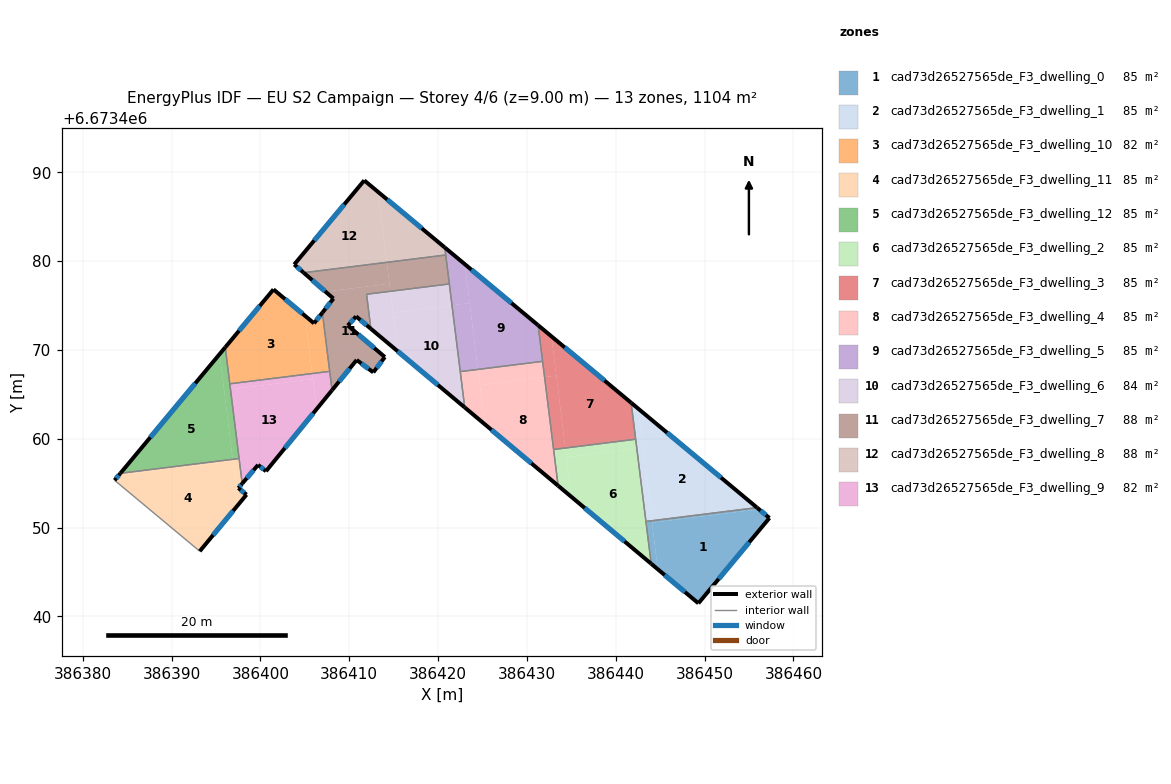
=== STOREY PLAN SPEC (per zone: floor XY polygon, exterior-wall plan segments, windows/doors) ===
zone 1: cad73d26527565de_F3_dwelling_0  (84.9 m²)
  floor: (386457.30, 6673451.08) (386449.30, 6673441.47) (386444.73, 6673445.30) (386444.08, 6673450.55) (386456.13, 6673452.05)
  floor: (386444.05, 6673450.77) (386444.73, 6673445.30) (386443.99, 6673445.93) (386443.40, 6673450.68)
  floor: (386456.13, 6673452.05) (386444.08, 6673450.55) (386444.05, 6673450.77) (386455.90, 6673452.24)
  exterior wall: (386457.30, 6673451.08) – (386455.90, 6673452.24)  [1.8 m]
    window: (386456.90, 6673451.41) – (386456.30, 6673451.91)  [1.0 m²]
  exterior wall: (386449.30, 6673441.47) – (386457.30, 6673451.08)  [12.5 m]
    window: (386451.59, 6673444.22) – (386455.01, 6673448.33)  [6.9 m²]
  exterior wall: (386443.99, 6673445.93) – (386449.30, 6673441.47)  [6.9 m]
    window: (386445.51, 6673444.65) – (386447.78, 6673442.74)  [3.8 m²]
  interior walls: 2
zone 2: cad73d26527565de_F3_dwelling_1  (84.9 m²)
  floor: (386455.90, 6673452.24) (386444.05, 6673450.77) (386442.48, 6673463.43)
  floor: (386443.03, 6673458.96) (386444.05, 6673450.77) (386443.40, 6673450.68) (386442.37, 6673458.88)
  floor: (386442.48, 6673463.43) (386443.03, 6673458.96) (386442.37, 6673458.88) (386441.73, 6673464.05)
  exterior wall: (386455.90, 6673452.24) – (386441.73, 6673464.05)  [18.4 m]
    window: (386451.85, 6673455.62) – (386445.78, 6673460.68)  [10.2 m²]
  interior walls: 3
zone 3: cad73d26527565de_F3_dwelling_10  (81.7 m²)
  floor: (386405.02, 6673473.84) (386405.83, 6673467.34) (386396.55, 6673466.18) (386396.04, 6673470.29) (386401.47, 6673476.81)
  floor: (386406.97, 6673474.19) (386407.79, 6673467.58) (386405.83, 6673467.34) (386405.02, 6673473.84) (386406.03, 6673472.99)
  exterior wall: (386401.47, 6673476.81) – (386396.04, 6673470.29)  [8.5 m]
    window: (386399.92, 6673474.95) – (386397.59, 6673472.15)  [4.7 m²]
  exterior wall: (386406.03, 6673472.99) – (386401.47, 6673476.81)  [6.0 m]
    window: (386404.73, 6673474.08) – (386402.77, 6673475.72)  [3.3 m²]
  exterior wall: (386406.97, 6673474.19) – (386406.03, 6673472.99)  [1.5 m]
    window: (386406.70, 6673473.85) – (386406.30, 6673473.33)  [0.8 m²]
  interior walls: 3
zone 4: cad73d26527565de_F3_dwelling_11  (84.9 m²)
  floor: (386396.90, 6673457.47) (386397.51, 6673452.59) (386393.16, 6673447.33) (386383.58, 6673455.32) (386384.03, 6673455.86)
  floor: (386396.88, 6673457.68) (386396.90, 6673457.47) (386384.03, 6673455.86) (386384.23, 6673456.11)
  floor: (386397.60, 6673457.77) (386397.95, 6673454.95) (386397.51, 6673454.44) (386398.43, 6673453.70) (386397.51, 6673452.59) (386396.88, 6673457.68)
  exterior wall: (386393.16, 6673447.33) – (386398.43, 6673453.70)  [8.3 m]
    window: (386394.67, 6673449.15) – (386396.93, 6673451.88)  [4.6 m²]
  exterior wall: (386384.23, 6673456.11) – (386383.58, 6673455.32)  [1.0 m]
    window: (386384.04, 6673455.88) – (386383.76, 6673455.55)  [0.6 m²]
  exterior wall: (386397.51, 6673454.44) – (386397.95, 6673454.95)  [0.7 m]
    window: (386397.64, 6673454.59) – (386397.82, 6673454.81)  [0.4 m²]
  exterior wall: (386398.43, 6673453.70) – (386397.51, 6673454.44)  [1.2 m]
    window: (386398.17, 6673453.91) – (386397.78, 6673454.23)  [0.6 m²]
  interior walls: 3
zone 5: cad73d26527565de_F3_dwelling_12  (84.9 m²)
  floor: (386395.40, 6673469.52) (386396.88, 6673457.68) (386384.23, 6673456.11)
  floor: (386396.04, 6673470.29) (386397.60, 6673457.77) (386396.88, 6673457.68) (386395.40, 6673469.52)
  exterior wall: (386396.04, 6673470.29) – (386384.23, 6673456.11)  [18.5 m]
    window: (386392.66, 6673466.24) – (386387.60, 6673460.16)  [10.2 m²]
  interior walls: 3
zone 6: cad73d26527565de_F3_dwelling_2  (84.9 m²)
  floor: (386442.37, 6673458.88) (386443.99, 6673445.93) (386435.01, 6673453.45) (386434.45, 6673457.89)
  floor: (386442.24, 6673459.94) (386442.37, 6673458.88) (386434.45, 6673457.89) (386434.32, 6673458.95)
  floor: (386434.32, 6673458.95) (386435.01, 6673453.45) (386433.51, 6673454.71) (386433.00, 6673458.79)
  exterior wall: (386433.51, 6673454.71) – (386443.99, 6673445.93)  [13.7 m]
    window: (386436.50, 6673452.20) – (386440.99, 6673448.44)  [7.5 m²]
  interior walls: 4
zone 7: cad73d26527565de_F3_dwelling_3  (84.9 m²)
  floor: (386441.73, 6673464.05) (386442.24, 6673459.94) (386434.32, 6673458.95) (386432.76, 6673471.53)
  floor: (386433.31, 6673467.10) (386434.32, 6673458.95) (386433.00, 6673458.79) (386431.99, 6673466.94)
  floor: (386432.76, 6673471.53) (386433.31, 6673467.10) (386431.99, 6673466.94) (386431.26, 6673472.77)
  exterior wall: (386441.73, 6673464.05) – (386431.26, 6673472.77)  [13.6 m]
    window: (386438.74, 6673466.54) – (386434.25, 6673470.28)  [7.5 m²]
  interior walls: 4
zone 8: cad73d26527565de_F3_dwelling_4  (84.9 m²)
  floor: (386431.99, 6673466.94) (386433.51, 6673454.71) (386425.25, 6673461.63) (386424.70, 6673466.03)
  floor: (386431.76, 6673468.71) (386431.99, 6673466.94) (386424.70, 6673466.03) (386424.48, 6673467.80)
  floor: (386424.48, 6673467.80) (386425.25, 6673461.63) (386423.00, 6673463.52) (386422.49, 6673467.56)
  exterior wall: (386423.00, 6673463.52) – (386433.51, 6673454.71)  [13.7 m]
    window: (386426.00, 6673461.00) – (386430.50, 6673457.23)  [7.6 m²]
  interior walls: 4
zone 9: cad73d26527565de_F3_dwelling_5  (84.9 m²)
  floor: (386423.55, 6673475.26) (386424.48, 6673467.80) (386422.49, 6673467.56) (386421.56, 6673475.02)
  floor: (386423.01, 6673479.65) (386423.55, 6673475.26) (386421.56, 6673475.02) (386420.75, 6673481.53)
  floor: (386431.26, 6673472.77) (386431.76, 6673468.71) (386424.48, 6673467.80) (386423.01, 6673479.65)
  exterior wall: (386431.26, 6673472.77) – (386420.75, 6673481.53)  [13.7 m]
    window: (386428.26, 6673475.27) – (386423.75, 6673479.02)  [7.5 m²]
  interior walls: 5
zone 10: cad73d26527565de_F3_dwelling_6  (84.2 m²)
  floor: (386421.56, 6673475.02) (386423.00, 6673463.52) (386415.47, 6673469.83) (386414.92, 6673474.19)
  floor: (386421.26, 6673477.42) (386421.56, 6673475.02) (386414.92, 6673474.19) (386414.62, 6673476.60)
  floor: (386414.62, 6673476.60) (386415.47, 6673469.83) (386412.43, 6673472.38) (386411.94, 6673476.26)
  exterior wall: (386412.43, 6673472.38) – (386423.00, 6673463.52)  [13.8 m]
    window: (386415.45, 6673469.85) – (386419.98, 6673466.05)  [7.6 m²]
  interior walls: 4
zone 11: cad73d26527565de_F3_dwelling_7  (88.4 m²)
  floor: (386414.52, 6673477.45) (386414.62, 6673476.60) (386411.94, 6673476.26) (386412.43, 6673472.38) (386410.77, 6673473.77) (386409.84, 6673472.74) (386414.01, 6673469.20) (386412.71, 6673467.47) (386410.83, 6673468.86) (386408.06, 6673465.46) (386406.97, 6673474.19) (386408.22, 6673475.78) (386407.32, 6673476.56)
  floor: (386420.86, 6673480.68) (386421.26, 6673477.42) (386414.62, 6673476.60) (386414.22, 6673479.85)
  floor: (386414.22, 6673479.85) (386414.52, 6673477.45) (386407.32, 6673476.56) (386404.87, 6673478.69)
  exterior wall: (386410.77, 6673473.77) – (386412.43, 6673472.38)  [2.2 m]
    window: (386411.24, 6673473.37) – (386411.95, 6673472.78)  [1.2 m²]
  exterior wall: (386409.84, 6673472.74) – (386410.77, 6673473.77)  [1.4 m]
    window: (386410.10, 6673473.04) – (386410.50, 6673473.48)  [0.8 m²]
  exterior wall: (386414.01, 6673469.20) – (386409.84, 6673472.74)  [5.5 m]
    window: (386412.81, 6673470.21) – (386411.03, 6673471.73)  [3.0 m²]
  exterior wall: (386412.71, 6673467.47) – (386414.01, 6673469.20)  [2.2 m]
    window: (386413.08, 6673467.96) – (386413.63, 6673468.70)  [1.2 m²]
  exterior wall: (386410.83, 6673468.86) – (386412.71, 6673467.47)  [2.3 m]
    window: (386411.37, 6673468.46) – (386412.17, 6673467.87)  [1.3 m²]
  exterior wall: (386408.06, 6673465.46) – (386410.83, 6673468.86)  [4.4 m]
    window: (386408.85, 6673466.43) – (386410.04, 6673467.89)  [2.4 m²]
  exterior wall: (386408.22, 6673475.78) – (386406.97, 6673474.19)  [2.0 m]
    window: (386407.86, 6673475.33) – (386407.33, 6673474.65)  [1.1 m²]
  exterior wall: (386404.87, 6673478.69) – (386408.22, 6673475.78)  [4.4 m]
    window: (386405.82, 6673477.86) – (386407.26, 6673476.61)  [2.4 m²]
  interior walls: 6
zone 12: cad73d26527565de_F3_dwelling_8  (88.4 m²)
  floor: (386420.75, 6673481.53) (386420.86, 6673480.68) (386414.22, 6673479.85) (386413.23, 6673487.79)
  floor: (386413.23, 6673487.79) (386414.22, 6673479.85) (386404.87, 6673478.69) (386403.80, 6673479.61) (386411.68, 6673489.08)
  exterior wall: (386403.80, 6673479.61) – (386404.87, 6673478.69)  [1.4 m]
    window: (386404.11, 6673479.35) – (386404.56, 6673478.95)  [0.8 m²]
  exterior wall: (386411.68, 6673489.08) – (386403.80, 6673479.61)  [12.3 m]
    window: (386409.43, 6673486.38) – (386406.05, 6673482.32)  [6.8 m²]
  exterior wall: (386420.75, 6673481.53) – (386411.68, 6673489.08)  [11.8 m]
    window: (386418.16, 6673483.68) – (386414.27, 6673486.92)  [6.5 m²]
  interior walls: 2
zone 13: cad73d26527565de_F3_dwelling_9  (81.7 m²)
  floor: (386405.90, 6673466.71) (386406.32, 6673463.33) (386400.62, 6673456.34) (386399.73, 6673457.05) (386397.95, 6673454.95) (386396.63, 6673465.56)
  floor: (386407.79, 6673467.58) (386408.06, 6673465.46) (386406.32, 6673463.33) (386405.83, 6673467.34)
  floor: (386405.83, 6673467.34) (386405.90, 6673466.71) (386396.63, 6673465.56) (386396.55, 6673466.18)
  exterior wall: (386399.73, 6673457.05) – (386400.62, 6673456.34)  [1.1 m]
    window: (386399.99, 6673456.85) – (386400.37, 6673456.54)  [0.6 m²]
  exterior wall: (386397.95, 6673454.95) – (386399.73, 6673457.05)  [2.8 m]
    window: (386398.46, 6673455.55) – (386399.22, 6673456.45)  [1.5 m²]
  exterior wall: (386400.62, 6673456.34) – (386408.06, 6673465.46)  [11.8 m]
    window: (386402.75, 6673458.95) – (386405.93, 6673462.86)  [6.5 m²]
  interior walls: 4

=== DERIVED (storey summary) ===
Building: EU S2 Campaign
Storey: 4 of 6  (floor level z = 9.00 m)
Storey gross floor area: 1103.6 m²
Zones on this storey: 13
  - cad73d26527565de_F3_dwelling_0: floor 84.9 m²; exterior wall 21.3 m (63.8 m²); 3 window(s) 11.7 m²; WWR 18.4%
  - cad73d26527565de_F3_dwelling_1: floor 84.9 m²; exterior wall 18.4 m (55.3 m²); 1 window(s) 10.2 m²; WWR 18.4%
  - cad73d26527565de_F3_dwelling_10: floor 81.7 m²; exterior wall 16.0 m (47.9 m²); 3 window(s) 8.8 m²; WWR 18.4%
  - cad73d26527565de_F3_dwelling_11: floor 84.9 m²; exterior wall 11.1 m (33.4 m²); 4 window(s) 6.1 m²; WWR 18.4%
  - cad73d26527565de_F3_dwelling_12: floor 84.9 m²; exterior wall 18.5 m (55.4 m²); 1 window(s) 10.2 m²; WWR 18.4%
  - cad73d26527565de_F3_dwelling_2: floor 84.9 m²; exterior wall 13.7 m (41.0 m²); 1 window(s) 7.5 m²; WWR 18.4%
  - cad73d26527565de_F3_dwelling_3: floor 84.9 m²; exterior wall 13.6 m (40.9 m²); 1 window(s) 7.5 m²; WWR 18.4%
  - cad73d26527565de_F3_dwelling_4: floor 84.9 m²; exterior wall 13.7 m (41.1 m²); 1 window(s) 7.6 m²; WWR 18.4%
  - cad73d26527565de_F3_dwelling_5: floor 84.9 m²; exterior wall 13.7 m (41.0 m²); 1 window(s) 7.5 m²; WWR 18.4%
  - cad73d26527565de_F3_dwelling_6: floor 84.2 m²; exterior wall 13.8 m (41.4 m²); 1 window(s) 7.6 m²; WWR 18.4%
  - cad73d26527565de_F3_dwelling_7: floor 88.4 m²; exterior wall 24.4 m (73.1 m²); 8 window(s) 13.4 m²; WWR 18.4%
  - cad73d26527565de_F3_dwelling_8: floor 88.4 m²; exterior wall 25.5 m (76.6 m²); 3 window(s) 14.1 m²; WWR 18.4%
  - cad73d26527565de_F3_dwelling_9: floor 81.7 m²; exterior wall 15.7 m (47.0 m²); 3 window(s) 8.6 m²; WWR 18.4%
Zone adjacency (shared interzone walls):
  - cad73d26527565de_F3_dwelling_0 ↔ cad73d26527565de_F3_dwelling_1
  - cad73d26527565de_F3_dwelling_0 ↔ cad73d26527565de_F3_dwelling_2
  - cad73d26527565de_F3_dwelling_1 ↔ cad73d26527565de_F3_dwelling_2
  - cad73d26527565de_F3_dwelling_1 ↔ cad73d26527565de_F3_dwelling_3
  - cad73d26527565de_F3_dwelling_10 ↔ cad73d26527565de_F3_dwelling_12
  - cad73d26527565de_F3_dwelling_10 ↔ cad73d26527565de_F3_dwelling_7
  - cad73d26527565de_F3_dwelling_10 ↔ cad73d26527565de_F3_dwelling_9
  - cad73d26527565de_F3_dwelling_11 ↔ cad73d26527565de_F3_dwelling_12
  - cad73d26527565de_F3_dwelling_11 ↔ cad73d26527565de_F3_dwelling_9
  - cad73d26527565de_F3_dwelling_12 ↔ cad73d26527565de_F3_dwelling_9
  - cad73d26527565de_F3_dwelling_2 ↔ cad73d26527565de_F3_dwelling_3
  - cad73d26527565de_F3_dwelling_2 ↔ cad73d26527565de_F3_dwelling_4
  - cad73d26527565de_F3_dwelling_3 ↔ cad73d26527565de_F3_dwelling_4
  - cad73d26527565de_F3_dwelling_3 ↔ cad73d26527565de_F3_dwelling_5
  - cad73d26527565de_F3_dwelling_4 ↔ cad73d26527565de_F3_dwelling_5
  - cad73d26527565de_F3_dwelling_4 ↔ cad73d26527565de_F3_dwelling_6
  - cad73d26527565de_F3_dwelling_5 ↔ cad73d26527565de_F3_dwelling_6
  - cad73d26527565de_F3_dwelling_5 ↔ cad73d26527565de_F3_dwelling_7
  - cad73d26527565de_F3_dwelling_5 ↔ cad73d26527565de_F3_dwelling_8
  - cad73d26527565de_F3_dwelling_6 ↔ cad73d26527565de_F3_dwelling_7
  - cad73d26527565de_F3_dwelling_7 ↔ cad73d26527565de_F3_dwelling_8
  - cad73d26527565de_F3_dwelling_7 ↔ cad73d26527565de_F3_dwelling_9